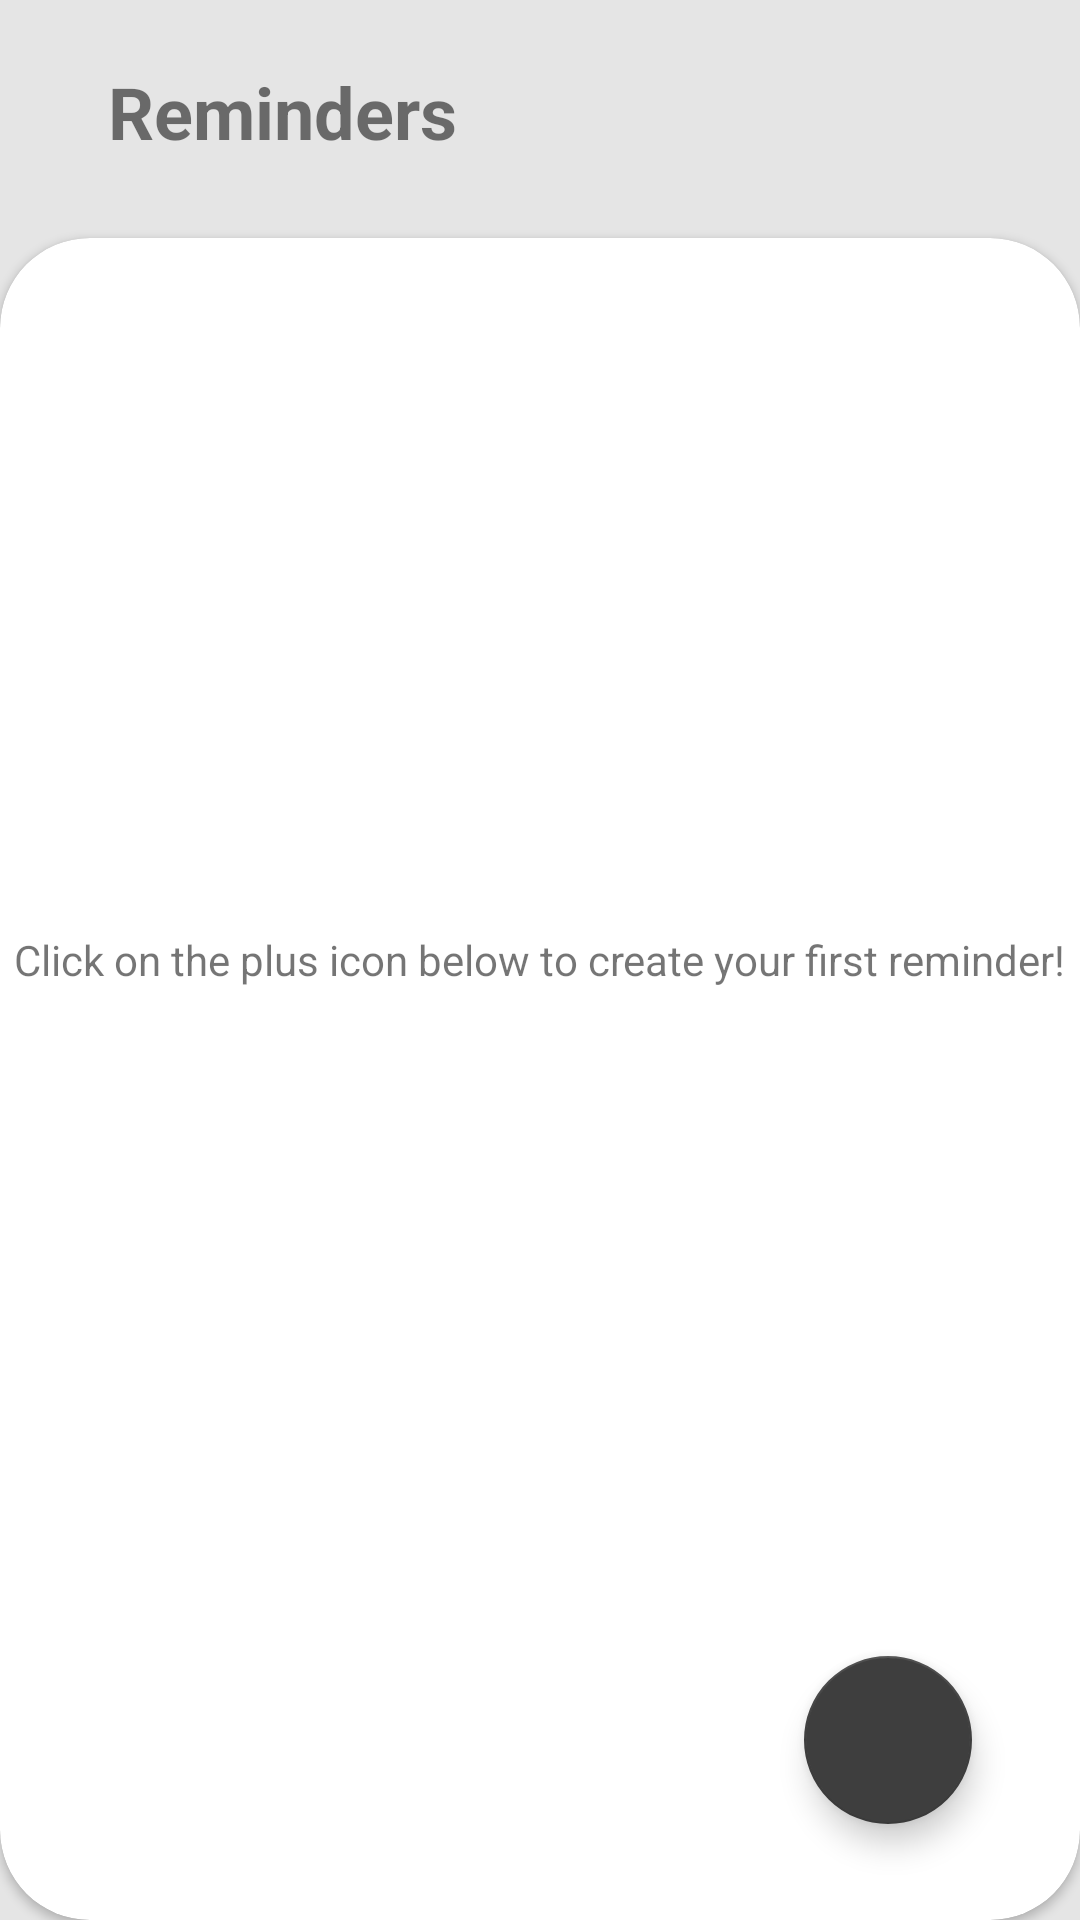

The Android layout XML behind this screen, and the referenced resources:
<!-- AndroidManifest.xml: application theme AppTheme.ImageClassification -->
<!-- res/layout/activity_reminders2.xml -->
<?xml version="1.0" encoding="utf-8"?>
<FrameLayout xmlns:android="http://schemas.android.com/apk/res/android"
    xmlns:app="http://schemas.android.com/apk/res-auto"
    xmlns:tools="http://schemas.android.com/tools"
    android:layout_width="match_parent"
    android:layout_height="match_parent">

    <RelativeLayout
        android:layout_width="match_parent"
        android:layout_height="match_parent">

        <com.google.android.material.floatingactionbutton.FloatingActionButton
            android:id="@+id/floatingActionButton"
            android:layout_width="wrap_content"
            android:layout_height="wrap_content"
            android:layout_alignParentRight="true"
            android:layout_alignParentBottom="true"
            android:layout_marginStart="16dp"
            android:layout_marginTop="16dp"
            android:layout_marginEnd="36dp"
            android:layout_marginBottom="32dp"
            android:baselineAlignBottom="false"
            android:clickable="true"
            android:src="@drawable/ic_baseline_add_24" />

        <LinearLayout
            android:layout_width="match_parent"
            android:layout_height="match_parent"
            android:background="#E5E5E5"
            android:orientation="vertical">

            <TextView
                android:id="@+id/reminderText"
                android:layout_width="match_parent"
                android:layout_height="wrap_content"
                android:layout_marginLeft="20dp"
                android:layout_marginTop="5dp"
                android:padding="16dp"
                android:text="Reminders"
                android:textSize="24sp"
                android:textStyle="bold" />

            <androidx.cardview.widget.CardView
                android:layout_width="match_parent"
                android:layout_height="match_parent"
                android:layout_marginTop="10dp"
                app:cardCornerRadius="30dp">

                <LinearLayout
                    android:layout_width="match_parent"
                    android:layout_height="match_parent"
                    android:orientation="vertical">

                    <ListView
                        android:id="@+id/list"
                        android:layout_width="match_parent"
                        android:layout_height="match_parent"
                        android:layout_marginTop="20dp" />
                </LinearLayout>
            </androidx.cardview.widget.CardView>

        </LinearLayout>

        <TextView
            android:id="@+id/empty_view"
            android:layout_width="wrap_content"
            android:layout_height="wrap_content"
            android:layout_centerInParent="true"
            android:text="Click on the plus icon below to create your first reminder!" />
    </RelativeLayout>

</FrameLayout>
<!-- resources referenced by this layout -->
<resources>
  <style name="AppTheme.ImageClassification" parent="Theme.AppCompat.Light.NoActionBar">
          
          <item name="colorPrimary">#3E3E3E</item>
          <item name="colorPrimaryDark">#3E3E3E</item>
          <item name="colorAccent">#3E3E3E</item>
      </style>
</resources>
